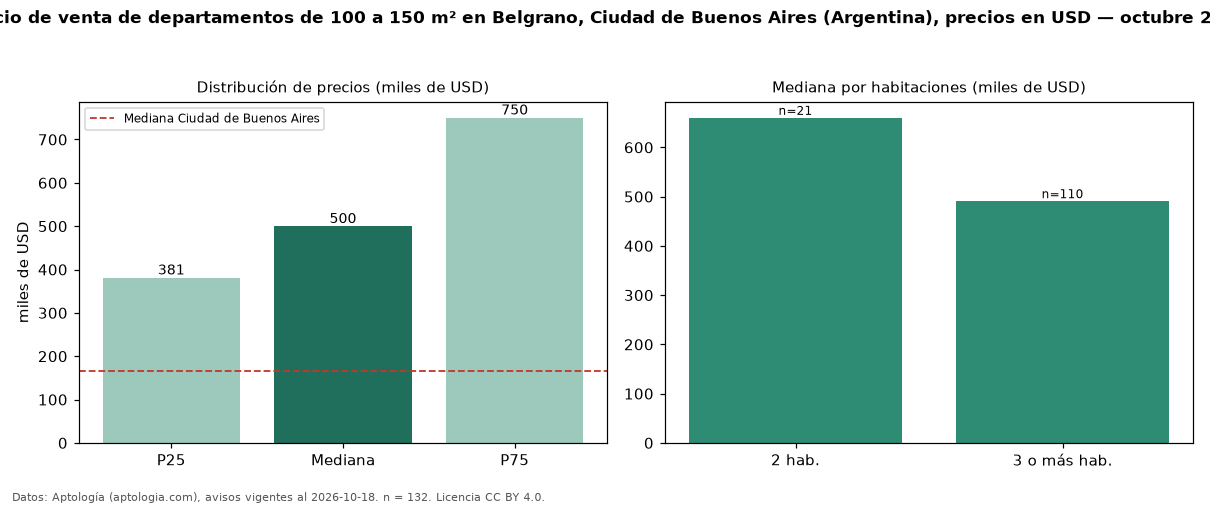

The data file committed next to this chart (first rows):
seccion, metrica, valor, moneda, n
filtro, area4, de 100 a 150 m², , 132
precio, p25, 381000, USD, 132
precio, mediana, 499549, USD, 132
precio, p75, 750000, USD, 132
precio, minimo, 198000, USD, 132
precio, maximo, 1665707, USD, 132
m2, mediana_precio_m2, 3932, USD, 118
m2, area_mediana_m2, 124.0, m2, 118
banos, mediana_banos, 2.0, , 
habitaciones, 2, 660000, USD, 21
habitaciones, 3+, 490774, USD, 110
ciudad, mediana_ciudad_referencia, 165000, USD, 
ciudad, mediana_m2_ciudad, 2558, USD, 
fuente, fecha_datos, 2026-10-18, , 
fuente, atribucion, https://www.aptologia.com/ar, , 
fuente, licencia, CC BY 4.0, , 
